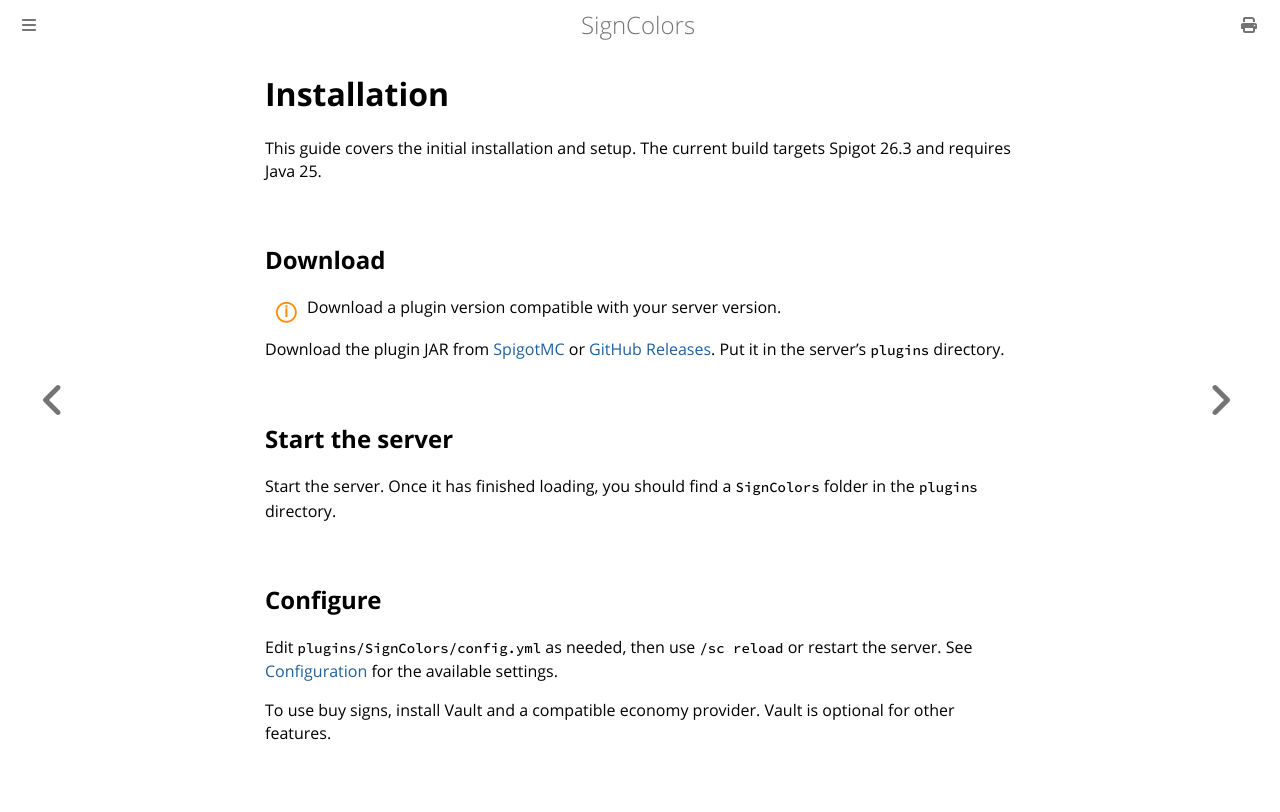

repository: kodehat/signcolors · page: installation.html · generator: mdbook

# Installation

This guide covers the initial installation and setup. The current build targets Spigot 26.3 and requires Java 25.

## Download

<div class="warning">
Download a plugin version compatible with your server version.
</div>

Download the plugin JAR from [SpigotMC](https://www.spigotmc.org/resources/signcolors.6135/history) or [GitHub Releases](https://github.com/kodehat/signcolors/releases). Put it in the server's `plugins` directory.

## Start the server

Start the server. Once it has finished loading, you should find a `SignColors` folder in the `plugins` directory.

## Configure

Edit `plugins/SignColors/config.yml` as needed, then use `/sc reload` or restart the server. See [Configuration](configuration.md) for the available settings.

To use buy signs, install Vault and a compatible economy provider. Vault is optional for other features.
